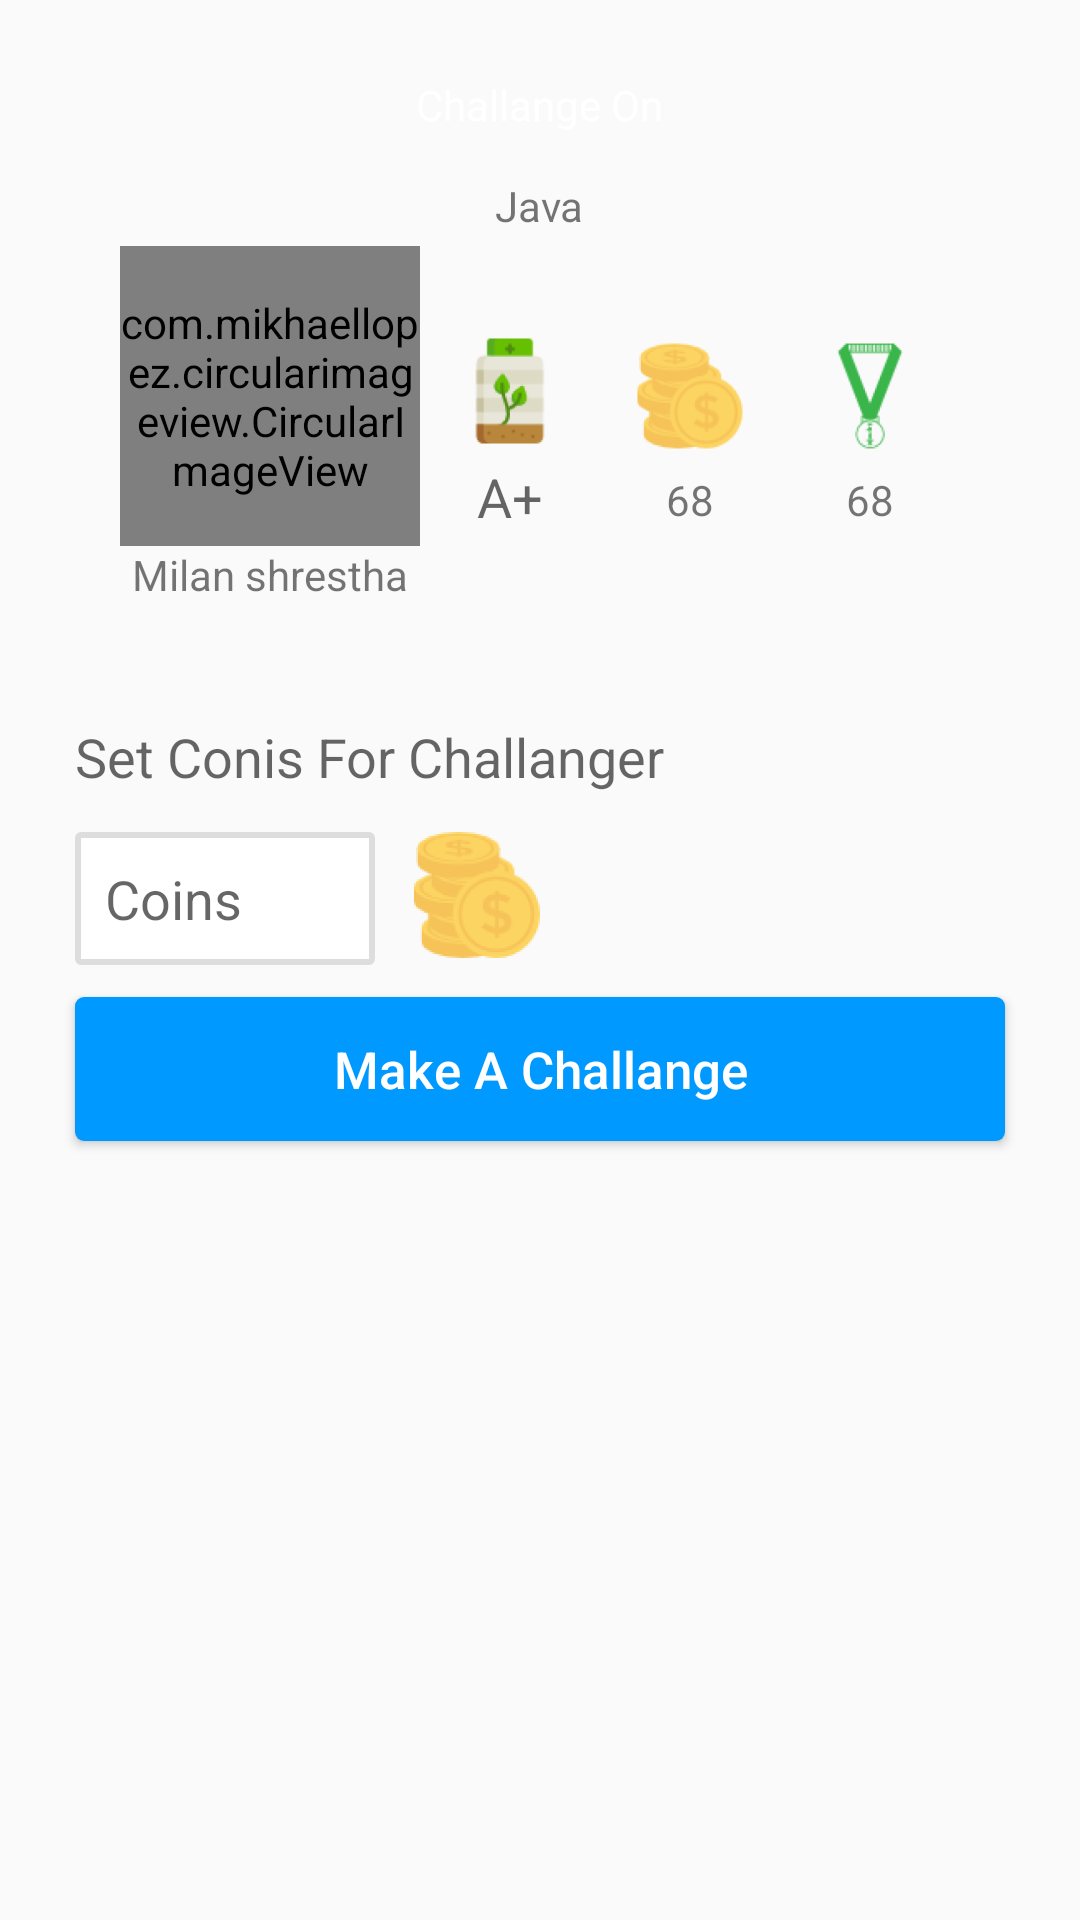

Reconstruct the res/layout file that produces this screen, plus the resources it refers to.
<!-- AndroidManifest.xml: application theme AppTheme -->
<!-- res/layout/content_make_challange.xml -->
<?xml version="1.0" encoding="utf-8"?>
<RelativeLayout xmlns:android="http://schemas.android.com/apk/res/android"
    xmlns:app="http://schemas.android.com/apk/res-auto"
    xmlns:tools="http://schemas.android.com/tools"
    android:layout_width="match_parent"
    android:layout_height="match_parent"
    app:layout_behavior="@string/appbar_scrolling_view_behavior"
    tools:context="com.me.challange.milan.challangeme.MakeChallangeActivity"
    tools:showIn="@layout/activity_make_challange">


    <LinearLayout
        android:orientation="vertical"
        android:layout_width="match_parent"
        android:layout_height="wrap_content"
        android:elevation="8dp"
        android:background="@drawable/adapter_game_details_layout"
        android:layout_marginLeft="10dp"
        android:layout_marginRight="10dp"
        android:id="@+id/challanger_details_layout"
        android:padding="5dp"
        android:layout_marginTop="10dp">


        <RelativeLayout
            android:layout_width="match_parent"
            android:layout_height="40dp">

            <TextView
                android:layout_width="wrap_content"
                android:layout_height="wrap_content"
                android:textAppearance="?android:attr/textAppearanceSmall"
                android:text="Challange On"
                android:textAlignment="center"
                android:textColor="#FFF"
                android:minWidth="100dp"
                android:paddingLeft="15dp"
                android:paddingRight="15dp"
                android:paddingTop="5dp"
                android:paddingBottom="5dp"
                android:background="@drawable/winner_background_textview"
                android:id="@+id/make_challanger_on_textView"
                android:layout_centerVertical="true"
                android:layout_centerHorizontal="true" />
        </RelativeLayout>

        <RelativeLayout
            android:layout_width="match_parent"
            android:layout_height="wrap_content">

            <TextView
                android:layout_width="wrap_content"
                android:layout_height="wrap_content"
                android:textAppearance="?android:attr/textAppearanceSmall"
                android:text="Java"
                android:padding="4dp"
                android:id="@+id/make_challange_tag_on_subject_text_view"
                android:layout_centerVertical="true"
                android:layout_centerHorizontal="true" />
        </RelativeLayout>

        <LinearLayout
            android:orientation="horizontal"
            android:layout_width="match_parent"
            android:layout_height="wrap_content">

            
            <LinearLayout
                android:orientation="horizontal"
                android:layout_width="match_parent"
                android:gravity="center"
                android:layout_marginBottom="4dp"
                android:layout_height="wrap_content"
                android:id="@+id/lineraLayout">

                
                <LinearLayout
                    android:orientation="vertical"
                    android:layout_width="wrap_content"
                    android:layout_height="match_parent"
                    android:minWidth="100dp"
                    android:gravity="center">

                    <com.mikhaellopez.circularimageview.CircularImageView
                        android:layout_width="100dp"
                        android:layout_height="100dp"
                        android:id="@+id/challanger_user_face_image"
                        android:src="@drawable/profile_picture"
                        app:civ_border_color="@color/blue"
                        app:civ_border_width="5dp"
                        app:civ_shadow="true"
                        app:civ_shadow_radius="10"
                        app:civ_shadow_color="#8BC34A"
                        android:layout_alignParentTop="true"
                        android:layout_centerHorizontal="true" />

                    <TextView
                        android:layout_width="wrap_content"
                        android:layout_height="wrap_content"
                        android:id="@+id/make_challanger_username_textView"
                        android:textAppearance="?android:attr/textAppearanceSmall"
                        android:layout_marginBottom="5dp"
                        android:text="Milan shrestha" />


                </LinearLayout>

                <LinearLayout
                    android:orientation="vertical"
                    android:layout_width="wrap_content"
                    android:layout_height="match_parent"
                    android:minWidth="60dp"
                    android:gravity="center">

                    <ImageView
                        android:layout_width="40dp"
                        android:layout_height="40dp"
                        android:id="@+id/levels_icon"
                        android:src="@mipmap/ic_level_icons"
                        android:layout_alignParentTop="true"
                        android:layout_centerHorizontal="true" />

                    <TextView
                        android:layout_width="wrap_content"
                        android:layout_height="wrap_content"
                        android:layout_marginTop="3dp"
                        android:id="@+id/challanger_user_total_levels_text"
                        android:textAppearance="?android:attr/textAppearanceMedium"
                        android:text="A+" />

                </LinearLayout>

                
                <LinearLayout
                    android:orientation="vertical"
                    android:layout_width="wrap_content"
                    android:layout_height="match_parent"
                    android:minWidth="60dp"
                    android:gravity="center">

                    <ImageView
                        android:layout_width="40dp"
                        android:layout_height="40dp"
                        android:id="@+id/challanger_user_coines_icon"
                        android:src="@mipmap/ic_coines"
                        android:layout_alignParentTop="true"
                        android:layout_centerHorizontal="true" />

                    <TextView
                        android:layout_width="wrap_content"
                        android:layout_height="wrap_content"
                        android:layout_marginTop="5dp"
                        android:id="@+id/challanger_user_coines_text"
                        android:textAppearance="?android:attr/textAppearanceSmall"
                        android:text="68" />
                </LinearLayout>


                
                <LinearLayout
                    android:orientation="vertical"
                    android:layout_width="wrap_content"
                    android:layout_height="match_parent"
                    android:minWidth="60dp"
                    android:gravity="center">

                    <ImageView
                        android:layout_width="40dp"
                        android:layout_height="40dp"
                        android:id="@+id/total_challange_face_icon"
                        android:src="@mipmap/ic_game"
                        android:layout_alignParentTop="true"
                        android:layout_centerHorizontal="true" />

                    <TextView
                        android:layout_width="wrap_content"
                        android:layout_height="wrap_content"
                        android:layout_marginTop="5dp"
                        android:id="@+id/challanger_user_total_challange_face_text"
                        android:textAppearance="?android:attr/textAppearanceSmall"
                        android:text="68" />
                </LinearLayout>

            </LinearLayout>

        </LinearLayout>

    </LinearLayout>


    
    <LinearLayout
        android:layout_width="match_parent"
        android:layout_height="wrap_content"
        android:layout_below="@+id/challanger_details_layout"
        android:orientation="vertical"
        android:elevation="8dp"
        android:background="@drawable/adapter_game_details_layout"
        android:layout_marginLeft="10dp"
        android:layout_marginRight="10dp"
        android:padding="5dp"
        android:layout_marginTop="10dp"
        android:id="@+id/linearLayout">

        <TextView
            android:layout_width="wrap_content"
            android:layout_height="wrap_content"
            android:layout_marginTop="10dp"
            android:layout_marginLeft="10dp"
            android:textAppearance="?android:attr/textAppearanceMedium"
            android:text="Set Conis For Challanger"
            android:id="@+id/set_coin_for_challanger_textview" />

        <LinearLayout
            android:orientation="horizontal"
            android:layout_width="match_parent"
            android:layout_height="wrap_content"
            android:layout_marginTop="10dp"
            >

            <EditText
                android:layout_width="100dp"
                android:layout_height="wrap_content"
                android:inputType="number"
                android:padding="10dp"
                android:hint="Coins"
                android:layout_marginLeft="10dp"
                android:background="@drawable/edit_text_box_design"
                android:ems="10"
                android:layout_marginTop="3dp"
                android:id="@+id/take_coins_edit_text" />

            <ImageView
                android:layout_marginLeft="10dp"
                android:layout_width="wrap_content"
                android:layout_height="wrap_content"
                android:id="@+id/imageView2"
                android:src="@mipmap/ic_coines"
                android:layout_alignParentTop="true"
                android:layout_centerHorizontal="true" />

        </LinearLayout>



        <Button
            android:layout_width="match_parent"
            android:layout_height="wrap_content"
            android:layout_marginLeft="10dp"
            android:layout_marginRight="10dp"
            android:layout_marginBottom="10dp"
            android:layout_marginTop="10dp"
            android:text="Make A Challange"
            android:id="@+id/makeChallangeButton"
            android:layout_centerVertical="true"
            android:textAllCaps="false"
            android:background="@drawable/button_blue"
            android:textColor="#FFF"
            android:textSize="17dp"
            android:layout_alignParentLeft="true"
            android:layout_alignParentStart="true" />

    </LinearLayout>


</RelativeLayout>
<!-- res/layout/activity_make_challange.xml (included above) -->
<?xml version="1.0" encoding="utf-8"?>
<android.support.design.widget.CoordinatorLayout xmlns:android="http://schemas.android.com/apk/res/android"
    xmlns:app="http://schemas.android.com/apk/res-auto"
    xmlns:tools="http://schemas.android.com/tools"
    android:layout_width="match_parent"
    android:layout_height="match_parent"
    android:fitsSystemWindows="true"
    tools:context="com.me.challange.milan.challangeme.MakeChallangeActivity">

    <android.support.design.widget.AppBarLayout
        android:layout_width="match_parent"
        android:layout_height="wrap_content"
        app:elevation="0dp"
        android:theme="@style/AppTheme.AppBarOverlay">

        <android.support.v7.widget.Toolbar
            android:id="@+id/toolbar"
            android:layout_width="match_parent"
            android:layout_height="?attr/actionBarSize"
            android:background="?attr/colorPrimary"
            app:popupTheme="@style/AppTheme.PopupOverlay" >

            <ImageView
                android:layout_width="40dp"
                android:layout_height="45dp"
                android:src="@mipmap/ic_back_arrow"
                android:padding="5dp"
                android:id="@+id/nomakeChallange_back_icon"
                android:layout_gravity="left"
                />

            <TextView
                android:layout_width="wrap_content"
                android:layout_height="wrap_content"
                android:textAppearance="?android:attr/textAppearanceMedium"
                android:text="Make A Challange"
                android:layout_gravity="center"
                android:id="@+id/nmakeChallangeToolbarTitleName"
                android:layout_marginBottom="10dp"
                android:textColor="#FFF"/>


            </android.support.v7.widget.Toolbar>

    </android.support.design.widget.AppBarLayout>

    <include layout="@layout/content_make_challange" />


</android.support.design.widget.CoordinatorLayout>
<!-- resources referenced by this layout -->
<resources>
  <color name="blue">#09F</color>
  <!-- drawable button_blue (drawable) -->
  <?xml version="1.0" encoding="utf-8"?>
  <shape xmlns:android="http://schemas.android.com/apk/res/android"
      android:shape="rectangle">
  
      <corners android:radius="3dp"/>
      <solid android:color="@color/blue"/>
  
  </shape>
  <!-- drawable edit_text_box_design (drawable) -->
  <?xml version="1.0" encoding="utf-8"?>
  <shape xmlns:android="http://schemas.android.com/apk/res/android"
      android:shape="rectangle">
  
      <corners android:radius="1dp"/>
      <solid android:color="#FFF"/>
      <stroke android:width="2dp"
          android:color="#ddd"/>
      <padding
          android:top="5dp"
          android:bottom="5dp"
          android:left="5dp"
          android:right="5dp"/>
  </shape>
  <!-- mipmap ic_back_arrow: png bitmap (mipmap-hdpi, 287 bytes) -->
  <!-- mipmap ic_coines: png bitmap (mipmap-hdpi, 2882 bytes) -->
  <!-- mipmap ic_game: png bitmap (mipmap-hdpi, 1590 bytes) -->
  <!-- mipmap ic_level_icons: png bitmap (mipmap-hdpi, 1690 bytes) -->
  <style name="AppTheme.AppBarOverlay" parent="ThemeOverlay.AppCompat.Dark.ActionBar" />
  <style name="AppTheme.PopupOverlay" parent="ThemeOverlay.AppCompat.Light" />
  <style name="AppTheme" parent="Theme.AppCompat.Light.DarkActionBar">
          
          <item name="colorPrimary">@color/colorPrimary</item>
          <item name="colorPrimaryDark">@color/colorPrimaryDark</item>
          <item name="colorAccent">@color/colorAccent</item>
      </style>
  <color name="colorPrimary">#39b54a</color>
  <color name="colorPrimaryDark">#00a651</color>
  <color name="colorAccent">#ec3d40</color>
</resources>
